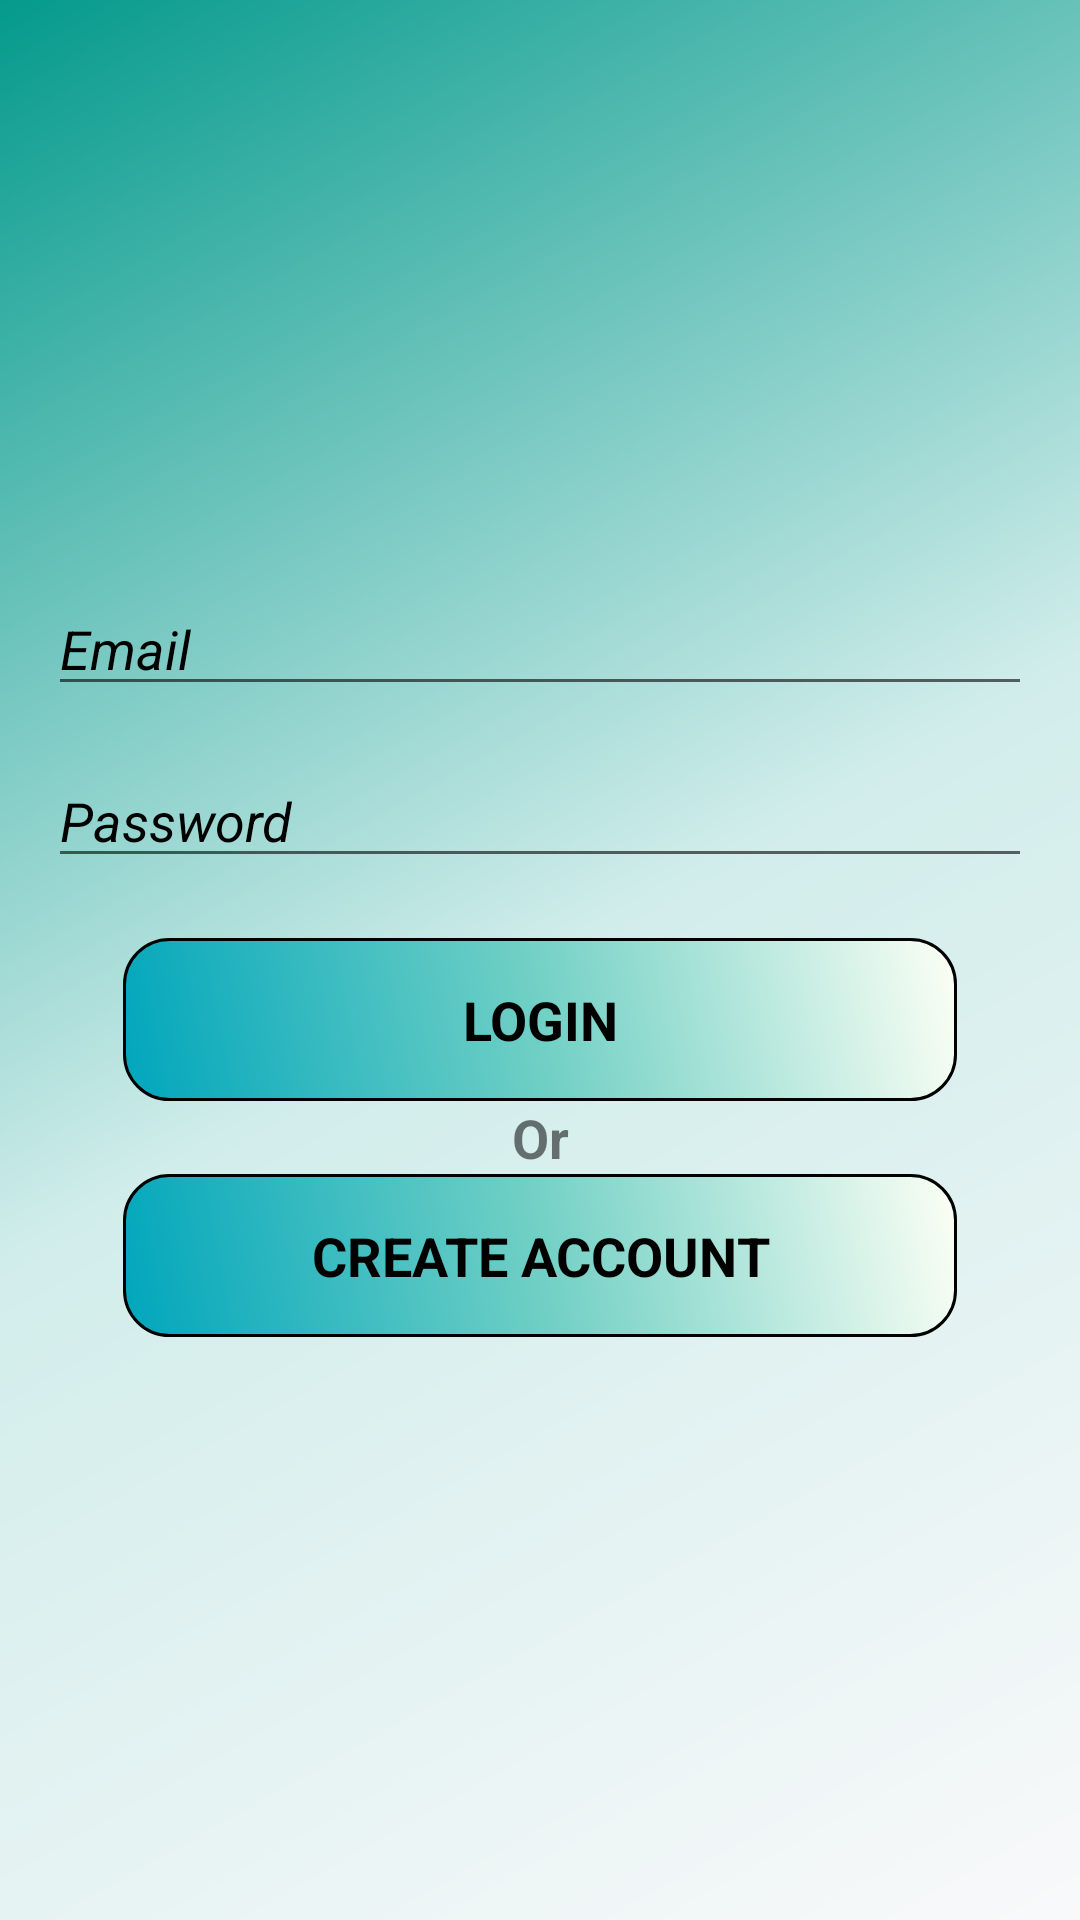

Here is an Android app screen rendered from its layout file. Give the layout XML and the strings, colors and styles it references.
<!-- AndroidManifest.xml: application theme AppTheme -->
<!-- res/layout/activity_login.xml -->
<?xml version="1.0" encoding="utf-8"?>
<LinearLayout xmlns:android="http://schemas.android.com/apk/res/android"
    xmlns:tools="http://schemas.android.com/tools"
    android:orientation="vertical"
    android:gravity="center"
    android:background="@drawable/gradient_bg"
    android:layout_width="match_parent"
    android:layout_height="match_parent"
    android:padding="16dp"
    tools:context=".UI.Login.View.LoginActivity">

    <ProgressBar
        android:layout_width="wrap_content"
        android:layout_height="wrap_content"
        android:id="@+id/login_progress"
        style="?android:attr/progressBarStyleLarge"
        android:visibility="gone"/>
    <LinearLayout
        android:layout_width="match_parent"
        android:layout_height="wrap_content"
        android:orientation="vertical"
        android:id="@+id/email_login_form">

        <AutoCompleteTextView
            android:layout_width="match_parent"
            android:layout_height="wrap_content"
            android:inputType="textEmailAddress"
            android:maxLines="1"
            android:id="@+id/email"
            android:textStyle="italic"
            android:textColorHint="@color/black"
            android:hint="@string/hint_email"/>
        <EditText
            android:layout_width="match_parent"
            android:layout_height="wrap_content"
            android:textColorHint="@color/black"
            android:id="@+id/password"
            android:textStyle="italic"
            android:hint="@string/password_hint"
            android:layout_marginTop="16dp"
            android:inputType="textPassword"
            android:maxLines="1"/>
        <TextView
            android:layout_width="match_parent"
            android:layout_height="wrap_content"
            android:id="@+id/EmailSignInButton"
            style="@style/buttonStyle"
            android:text="@string/login_text"
            android:layout_marginTop="20dp"/>

        <TextView
            android:layout_width="match_parent"
            android:layout_height="wrap_content"
            android:text="@string/or_text"
            android:textSize="18sp"
            android:textStyle="bold"
            android:gravity="center_horizontal"/>

        <TextView
            android:layout_width="match_parent"
            android:layout_height="wrap_content"
            android:id="@+id/CreateAcctButton"
            style="@style/buttonStyle"
            android:text="@string/screate_text"
            />

    </LinearLayout>
</LinearLayout>
<!-- resources referenced by this layout -->
<resources>
  <color name="black">#000000</color>
  <!-- drawable gradient_bg (drawable) -->
  <?xml version="1.0" encoding="utf-8"?>
  <shape xmlns:android="http://schemas.android.com/apk/res/android"
      android:shape="rectangle"
      >
      <gradient
          android:angle="315"
          android:startColor="@color/startColorButton"
          android:centerColor="@color/centColorButton"
          android:endColor="@color/endColorButton"
          />
  
  
  
  </shape>
  <string name="hint_email">Email</string>
  <string name="login_text">login</string>
  <string name="or_text">Or</string>
  <string name="password_hint">Password</string>
  <string name="screate_text">create account</string>
  <style name="buttonStyle">
          <item name="android:inset">0dp</item>
          <item name="android:background">@drawable/color_button</item>
          <item name="android:padding">15dp</item>
          <item name="android:layout_marginEnd">25dp</item>
          <item name="android:layout_marginStart">25dp</item>
          <item name="android:textColor">@color/black</item>
          <item name="android:gravity">center</item>
          <item name="android:textSize">18sp</item>
          <item name="android:textStyle">bold</item>
          <item name="android:textAllCaps">true</item>
          <item name="android:clickable">true</item>
          <item name="android:focusable">true</item>
          <item name="android:foreground">?attr/selectableItemBackground</item>
      </style>
  <style name="AppTheme" parent="Theme.MaterialComponents.Light.NoActionBar">
          
          <item name="colorPrimary">@color/colorPrimary</item>
          <item name="colorPrimaryDark">@color/colorPrimaryDark</item>
          <item name="colorAccent">@color/colorAccent</item>
      </style>
  <color name="startColorButton">#049A8C</color>
  <color name="centColorButton">#D1EDEB</color>
  <color name="endColorButton">#F9F9FA</color>
  <!-- drawable color_button (drawable) -->
  <?xml version="1.0" encoding="utf-8"?>
  <shape xmlns:android="http://schemas.android.com/apk/res/android"
      android:shape="rectangle"
      >
      <gradient
          android:angle="45"
          android:startColor="@color/startColor"
          android:centerColor="@color/centerGColor"
          android:endColor="@color/endColor"
          />
  
      <corners android:radius="15dp" />
      <stroke
          android:color="@color/black"
          android:width="1dp" />
  
  
  
  
  </shape>
  <color name="colorPrimary">#6200EE</color>
  <color name="colorPrimaryDark">#108F84</color>
  <color name="colorAccent">#03DAC5</color>
  <color name="startColor">#00A6BC</color>
  <color name="centerGColor">#71D0C5</color>
  <color name="endColor">#FCFFF5</color>
</resources>
